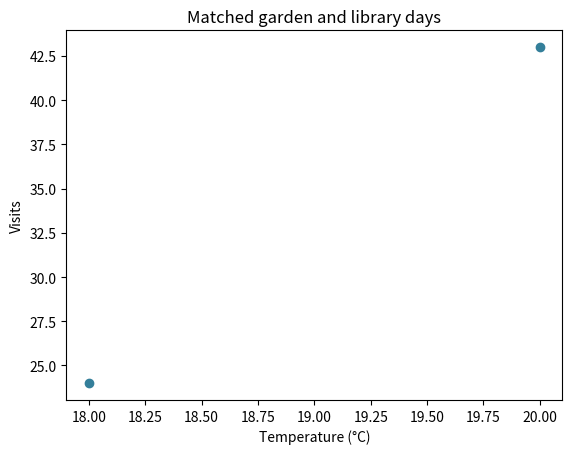

Here is the Python script that generated this plot:
import pandas as pd
import matplotlib.pyplot as plt

def match_signals(garden, library):
    totals = library.groupby('day', as_index=False)['visits'].sum()
    return garden[['day','temp_c']].merge(totals, on='day', how='inner')

def signal_scatter(garden, library):
    pairs = match_signals(garden, library)
    fig, ax = plt.subplots()
    ax.scatter(pairs['temp_c'], pairs['visits'], color='#347f9a')
    ax.set(title='Matched garden and library days', xlabel='Temperature (°C)', ylabel='Visits')
    return fig, ax

garden = pd.DataFrame({'day':['01','02','03'], 'temp_c':[18,20,22]})
library = pd.DataFrame({'day':['02','01','02'], 'visits':[31,24,12]})
fig, ax = signal_scatter(garden, library)
